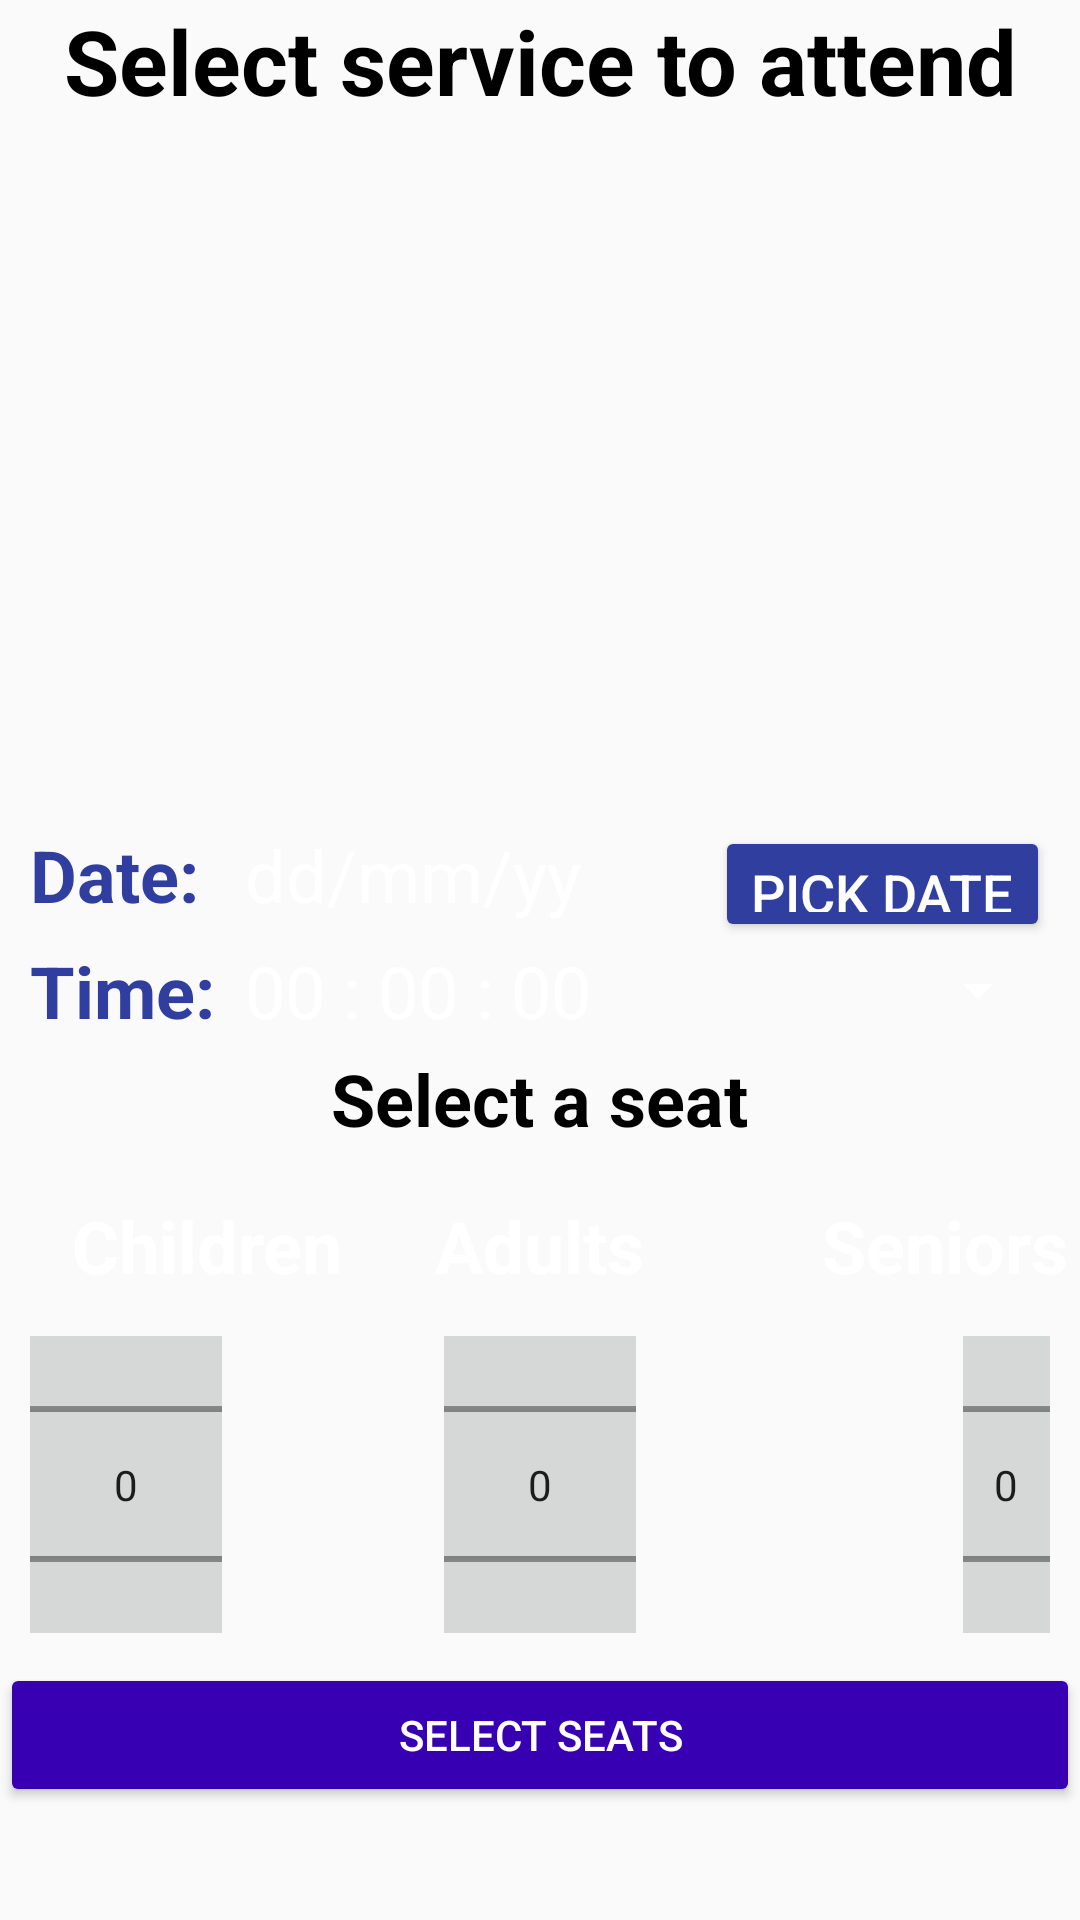

Reconstruct the res/layout file that produces this screen, plus the resources it refers to.
<!-- AndroidManifest.xml: application theme Theme.ChurchPlanner -->
<!-- res/layout/activity_pick_movie_guest.xml -->
<?xml version="1.0" encoding="utf-8"?>
<LinearLayout xmlns:android="http://schemas.android.com/apk/res/android"
    xmlns:app="http://schemas.android.com/apk/res-auto"
    xmlns:tools="http://schemas.android.com/tools"
    android:layout_width="match_parent"
    android:layout_height="match_parent"
    android:background="@drawable/back"
    android:orientation="vertical"
    android:weightSum="1"
    tools:context=".PickMovieGuest">

    <TextView
        android:id="@+id/textView2"
        android:layout_width="match_parent"
        android:layout_height="wrap_content"
        android:layout_gravity="center"
        android:fontFamily="sans-serif"
        android:gravity="center_vertical"
        android:paddingBottom="45dp"
        android:text="Select service to attend"
        android:textAlignment="center"
        android:textColor="@android:color/background_dark"
        android:textSize="30sp"
        android:textStyle="bold" />

    <RelativeLayout
        android:layout_width="match_parent"
        android:layout_height="180dp"
        android:focusable="true"
        android:focusableInTouchMode="true">

        <ListView
            android:id="@+id/listPictures"
            android:layout_width="match_parent"
            android:layout_height="match_parent"
            android:layout_alignParentStart="true"
            android:layout_alignParentLeft="true"
            android:layout_alignParentTop="true"
            android:scrollbarSize="?attr/listPreferredItemHeightLarge" />

    </RelativeLayout>

    <RelativeLayout
        android:layout_width="match_parent"
        android:layout_height="120dp"
        android:layout_weight="0.09"
        android:padding="10dp">


        <TextView
            android:id="@+id/textViewDate"
            android:layout_width="wrap_content"
            android:layout_height="wrap_content"
            android:layout_alignParentStart="true"
            android:layout_alignParentLeft="true"
            android:layout_alignParentTop="true"
            android:background="@android:color/transparent"
            android:text="Date:"
            android:textColor="@color/colorPrimaryDark"
            android:textSize="24sp"
            android:textStyle="bold" />

        <TextView
            android:id="@+id/textViewDate1"
            android:layout_width="wrap_content"
            android:layout_height="wrap_content"
            android:layout_alignParentTop="true"
            android:layout_marginLeft="10dp"
            android:layout_toEndOf="@+id/textViewTime"
            android:layout_toRightOf="@+id/textViewTime"
            android:text="@string/textViewDate1"
            android:textColor="@color/white"
            android:textSize="24sp" />

        <TextView
            android:id="@+id/textViewTime"
            android:layout_width="wrap_content"
            android:layout_height="wrap_content"
            android:layout_alignBaseline="@+id/textViewTime1"
            android:layout_alignBottom="@+id/textViewTime1"
            android:layout_alignParentStart="true"
            android:layout_alignParentLeft="true"
            android:background="@android:color/transparent"
            android:text="Time:"
            android:textColor="@color/colorPrimaryDark"
            android:textSize="24sp"
            android:textStyle="bold" />

        <TextView
            android:id="@+id/textViewTime1"
            android:layout_width="wrap_content"
            android:layout_height="wrap_content"
            android:layout_alignStart="@+id/textViewDate1"
            android:layout_alignLeft="@+id/textViewDate1"
            android:layout_centerVertical="true"
            android:text="@string/textViewTime1"
            android:textColor="@color/white"
            android:textSize="24sp" />

        <Spinner
            android:id="@+id/spinnerTime"
            android:layout_width="match_parent"
            android:layout_height="match_parent"
            android:layout_alignTop="@+id/textViewTime"
            android:layout_alignBottom="@+id/textViewTime1"
            android:layout_alignParentEnd="true"
            android:layout_alignParentRight="true"
            android:layout_toEndOf="@+id/textViewTickets"
            android:layout_toRightOf="@+id/textViewTickets"
            android:backgroundTint="@color/white"
            android:textAlignment="center"
            android:visibility="visible" />

        <TextView
            android:id="@+id/textViewTickets"
            android:layout_width="wrap_content"
            android:layout_height="35dp"
            android:layout_alignParentBottom="true"
            android:layout_centerHorizontal="true"
            android:textColor="@color/black"
            android:textStyle="bold"
            android:text="@string/textViewTickets"
            android:textSize="24sp" />

        <Button
            android:id="@+id/btnPickDate"
            android:layout_width="wrap_content"
            android:layout_height="wrap_content"
            android:layout_above="@+id/spinnerTime"
            android:layout_alignParentTop="true"
            android:layout_alignParentEnd="true"
            android:layout_alignParentRight="true"
            android:backgroundTint="@color/colorPrimaryDark"
            android:text="Pick Date"
            android:textColor="@color/white"
            android:textSize="18sp" />


    </RelativeLayout>

    <RelativeLayout
        android:layout_width="match_parent"
        android:padding="4dp"
        android:layout_height="wrap_content">
        <TextView
            android:id="@+id/textView14"
            android:layout_width="wrap_content"
            android:layout_height="wrap_content"
            android:layout_alignParentStart="true"
            android:layout_alignParentLeft="true"
            android:layout_alignParentTop="true"
            android:layout_marginStart="20dp"
            android:layout_marginLeft="20dp"
            android:text="Children"
            android:textColor="@color/default_color"
            android:textSize="24sp"
            android:textStyle="bold" />

        <TextView
            android:id="@+id/textView15"
            android:layout_width="wrap_content"
            android:layout_height="wrap_content"
            android:layout_alignParentTop="true"
            android:layout_alignParentEnd="true"
            android:layout_alignParentRight="true"
            android:text="Seniors"
            android:textColor="@color/default_color"
            android:textSize="24sp"
            android:textStyle="bold" />

        <TextView
            android:id="@+id/textView16"
            android:layout_width="wrap_content"
            android:layout_height="wrap_content"
            android:layout_alignBaseline="@+id/textView15"
            android:layout_alignBottom="@+id/textView15"
            android:layout_centerHorizontal="true"
            android:text="Adults"
            android:textColor="@color/default_color"
            android:textSize="24sp"
            android:textStyle="bold" />


    </RelativeLayout>

    <RelativeLayout
        android:layout_width="match_parent"
        android:layout_height="56dp"
        android:layout_alignParentStart="true"
        android:padding="10dp"
        android:layout_alignParentLeft="true"
        android:layout_alignParentBottom="true"
        android:layout_weight="0.57">

        <NumberPicker
            android:id="@+id/numberPicker2"
            android:layout_width="wrap_content"
            android:layout_height="wrap_content"
            android:layout_alignBaseline="@+id/numberPicker1"
            android:layout_alignBottom="@+id/numberPicker1"
            android:layout_centerHorizontal="true"
            android:background="?attr/colorButtonNormal"
            android:theme="@style/AppTheme">

        </NumberPicker>

        <NumberPicker
            android:id="@+id/numberPicker1"
            android:layout_width="wrap_content"
            android:layout_height="wrap_content"
            android:background="?attr/colorButtonNormal"
            android:theme="@style/AppTheme">

        </NumberPicker>

        <NumberPicker
            android:id="@+id/numberPicker3"
            android:layout_width="wrap_content"
            android:layout_height="wrap_content"
            android:layout_alignBaseline="@+id/numberPicker2"
            android:layout_alignBottom="@+id/numberPicker2"
            android:layout_marginStart="109dp"
            android:layout_marginLeft="109dp"
            android:layout_toEndOf="@+id/numberPicker2"
            android:layout_toRightOf="@+id/numberPicker2"
            android:background="?attr/colorButtonNormal"
            android:theme="@style/AppTheme">

        </NumberPicker>
    </RelativeLayout>

    <Button
        android:id="@+id/btnProceedToPay"
        android:layout_width="match_parent"
        android:layout_height="wrap_content"
        android:layout_alignParentStart="true"
        android:layout_alignParentLeft="true"
        android:textColor="@color/white"
        android:backgroundTint="@color/design_default_color_primary_dark"
        android:layout_alignParentBottom="true"
        android:text="@string/btnProceedToPay" />
</LinearLayout>
<!-- resources referenced by this layout -->
<resources>
  <color name="black">#FF000000</color>
  <color name="colorPrimaryDark">#303F9F</color>
  <color name="default_color">#ffffff</color>
  <color name="white">#FFFFFFFF</color>
  <string name="btnProceedToPay">Select Seats</string>
  <string name="textViewDate1">dd/mm/yy</string>
  <string name="textViewTickets">Select a seat</string>
  <string name="textViewTime1">00 : 00 : 00</string>
  <style name="AppTheme" parent="Theme.AppCompat.Light.DarkActionBar">
          
          <item name="colorPrimary">@color/colorPrimary</item>
          <item name="colorPrimaryDark">@color/colorPrimaryDark</item>
          <item name="colorAccent">@color/colorAccent</item>
      </style>
  <style name="Theme.ChurchPlanner" parent="Theme.AppCompat.Light.DarkActionBar">
          
          <item name="colorPrimary">@color/purple_500</item>
          <item name="colorPrimaryVariant">@color/purple_700</item>
          <item name="colorOnPrimary">@color/white</item>
          
          <item name="colorSecondary">@color/teal_200</item>
          <item name="colorSecondaryVariant">@color/teal_700</item>
          <item name="colorOnSecondary">@color/black</item>
          
          <item name="android:statusBarColor" tools:targetApi="l">?attr/colorPrimaryVariant</item>
          
      </style>
  <color name="colorPrimary">#223bc7</color>
  <color name="colorAccent">#FF4081</color>
  <color name="purple_500">#FF6200EE</color>
  <color name="purple_700">#FF3700B3</color>
  <color name="teal_200">#FF03DAC5</color>
  <color name="teal_700">#FF018786</color>
</resources>
